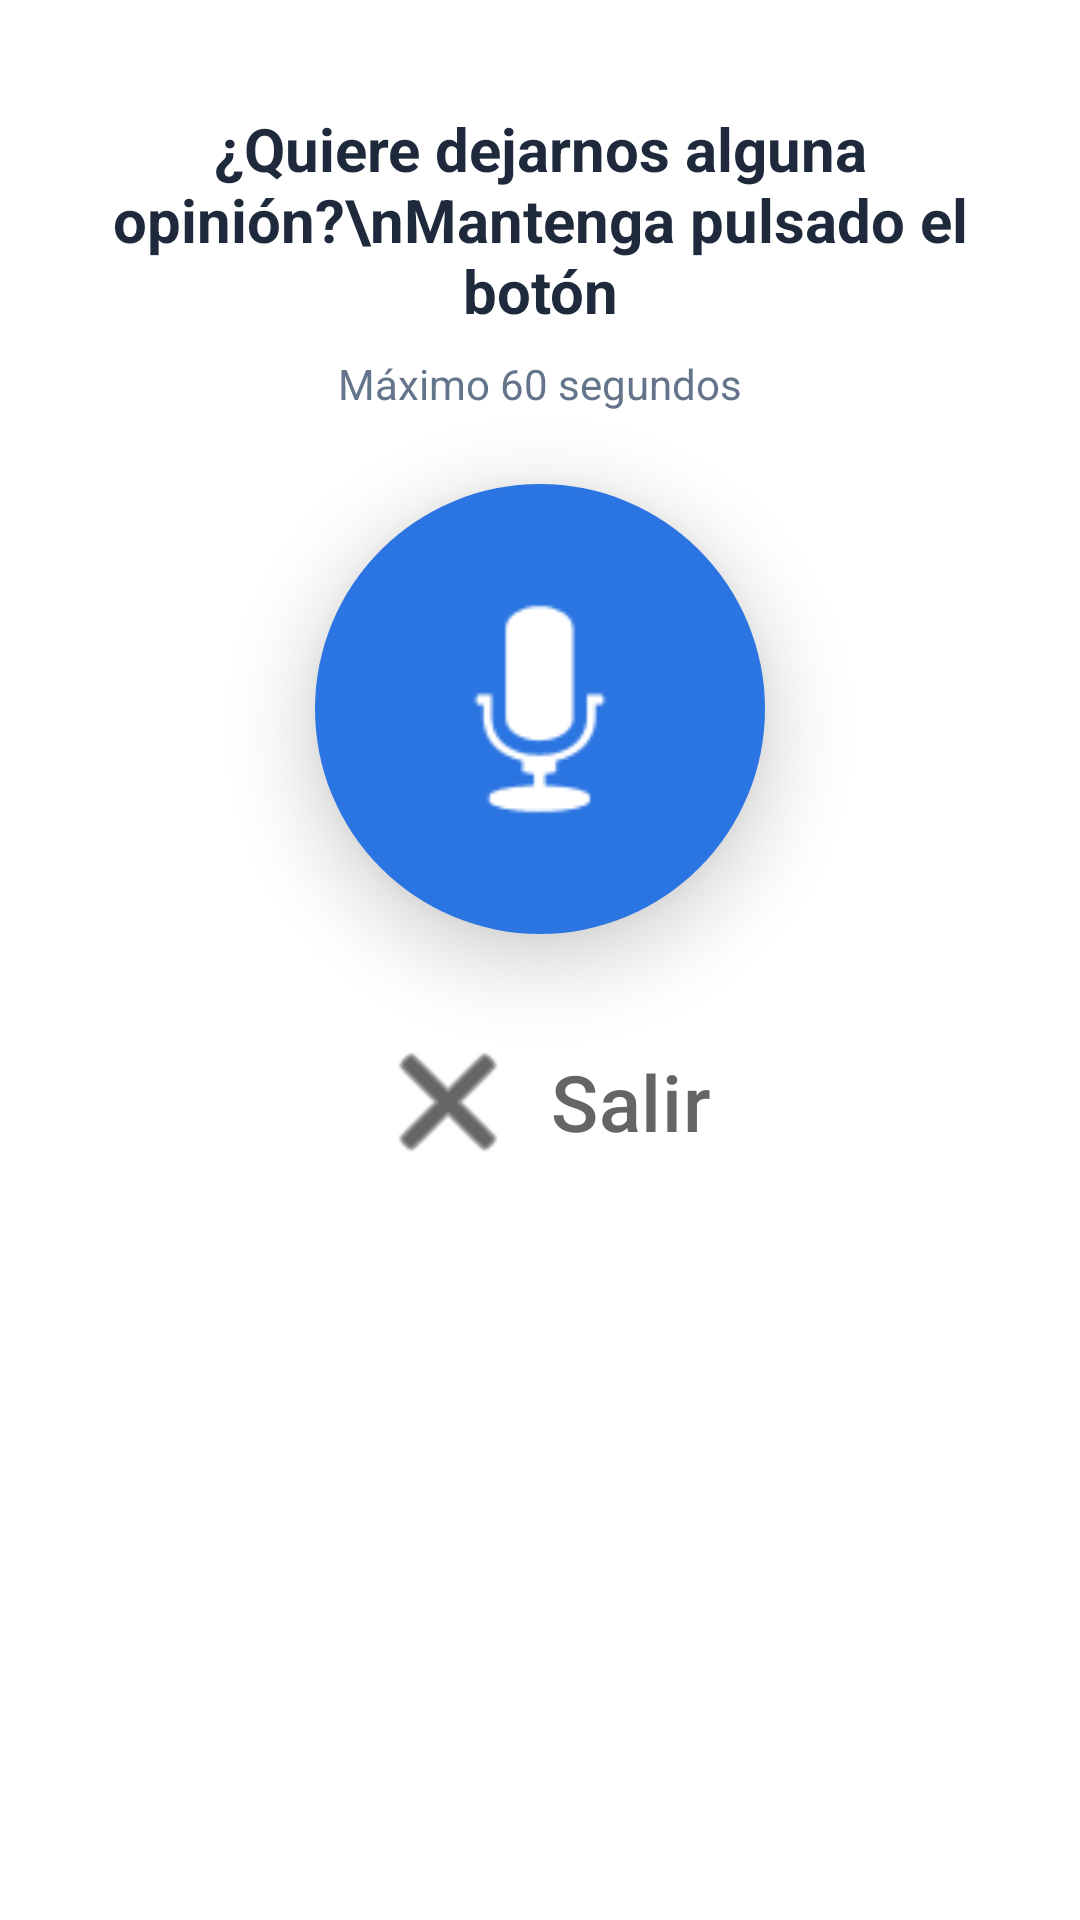

This screen was rendered from an Android layout file. Write that file and the resources it references.
<!-- AndroidManifest.xml: application theme Theme.TelemetryPhone -->
<!-- res/layout/layout_popup_audio.xml -->
<?xml version="1.0" encoding="utf-8"?>
<LinearLayout xmlns:android="http://schemas.android.com/apk/res/android"
    xmlns:app="http://schemas.android.com/apk/res-auto"
    android:layout_width="match_parent"
    android:layout_height="wrap_content"
    android:background="#FFFFFF"
    android:orientation="vertical"
    android:padding="36dp">


    <TextView
        android:id="@+id/tvPopupTitle"
        android:layout_width="wrap_content"
        android:layout_height="wrap_content"
        android:layout_gravity="center_horizontal"
        android:gravity="center"
        android:text="¿Quiere dejarnos alguna opinión?\nMantenga pulsado el botón"

        android:textColor="#1E293B"
        android:textSize="20sp"
        android:textStyle="bold" />

    <TextView
        android:id="@+id/tvTimer"
        android:layout_width="wrap_content"
        android:layout_height="wrap_content"
        android:layout_gravity="center_horizontal"
        android:layout_marginTop="8dp"
        android:text="Máximo 60 segundos"
        android:textColor="#64748B"
        android:textSize="14sp" />

    <com.google.android.material.floatingactionbutton.FloatingActionButton
        android:id="@+id/btnIniciarGrabacion"
        android:layout_width="wrap_content"
        android:layout_height="wrap_content"
        android:layout_marginTop="24dp"
        android:layout_gravity="center_horizontal"

        android:src="@android:drawable/ic_btn_speak_now"
        app:fabCustomSize="150dp"
        app:maxImageSize="100dp"

        app:backgroundTint="#2B75E2"
        app:tint="#FFFFFF"
        app:elevation="14dp"
        app:pressedTranslationZ="16dp"

        app:shapeAppearanceOverlay="@style/ShapeAppearanceOverlay.MaterialComponents.FloatingActionButton"
        />

    <com.google.android.material.button.MaterialButton
        android:id="@+id/btnCerrarPopup"
        android:layout_width="wrap_content"
        android:layout_height="wrap_content"
        android:layout_gravity="center_horizontal"
        android:layout_marginTop="20dp"
        android:text="Salir"
        android:textColor="#656565"
        android:textSize="26sp"
        app:backgroundTint="#FFFFFF"
        app:icon="@android:drawable/ic_menu_close_clear_cancel"
        app:iconSize="52dp"
        app:iconTint="#000000"
        />

</LinearLayout>
<!-- resources referenced by this layout -->
<resources>
  <style name="Theme.TelemetryPhone" parent="Base.Theme.TelemetryPhone" />
  <style name="Base.Theme.TelemetryPhone" parent="Theme.Material3.DayNight.NoActionBar">
          
          
      </style>
</resources>
